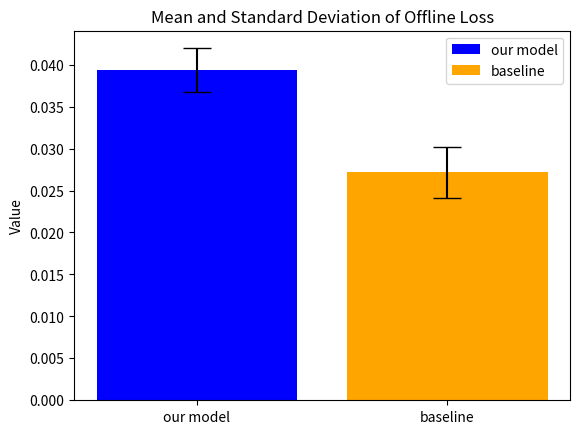

The matplotlib source for this figure:
import matplotlib.pyplot as plt
import numpy as np

# Example data
baseline = [0.02455427675137442, 0.030574818868336257, 0.025107076947724478, 0.024333005872385464, 0.031219207403771508]
our_model =  [0.0431264978983281, 0.03827230745285744, 0.04018639010658122, 0.03994613497793411, 0.03508697204673167]

# Calculating means and standard deviations
means = [np.mean(our_model), np.mean(baseline)]
std_devs = [np.std(our_model), np.std(baseline)]

# Creating the plot
fig, ax = plt.subplots()

# Bar positions 
bar_positions = np.arange(len(means))

# Colors for the bars
colors = ['blue', 'orange']

# Plotting the bars
bars = ax.bar(bar_positions, means, yerr=std_devs, capsize=10, tick_label=['our model', 'baseline'], color=colors)

# Adding labels and title
ax.set_ylabel('Value')
ax.set_title('Mean and Standard Deviation of Offline Loss')

# Adding a legend
ax.legend(bars, ['our model', 'baseline'])

# Showing the plot
plt.show()